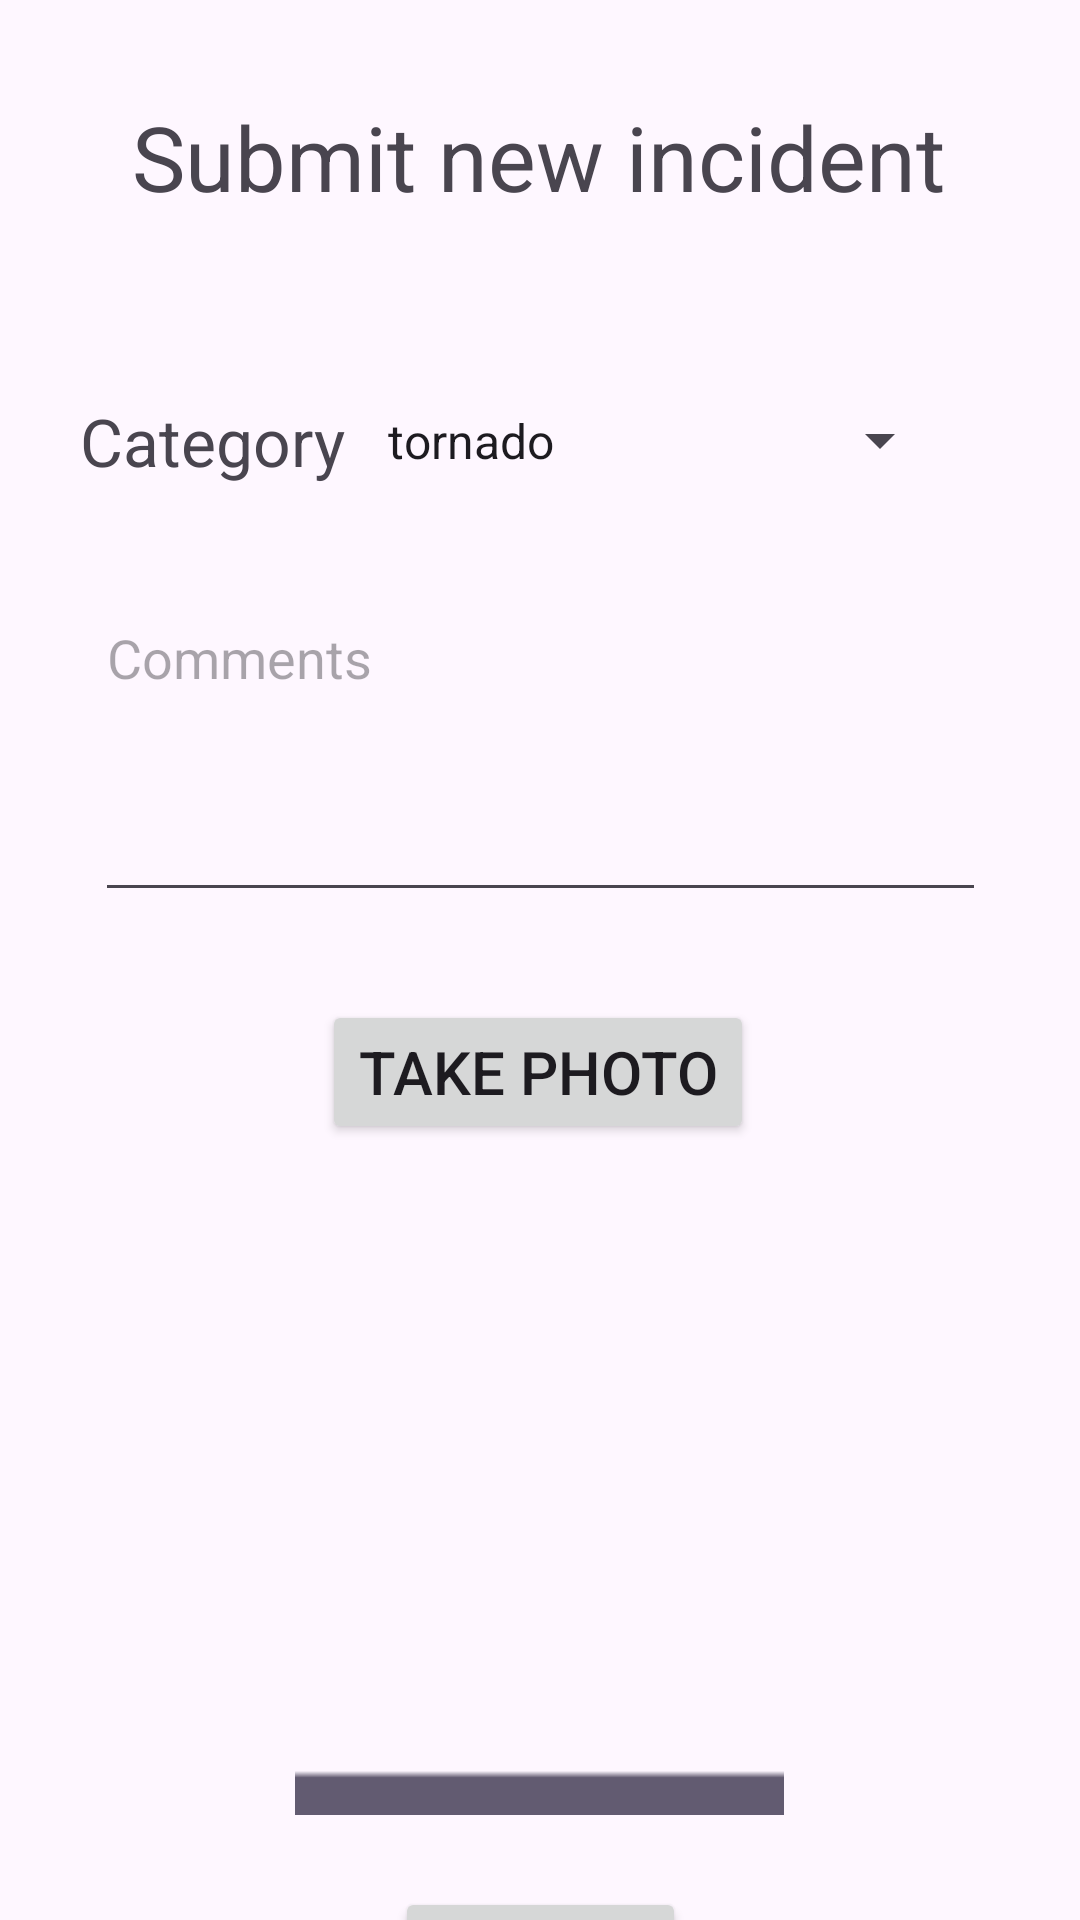

Write the Android layout XML for this screen, with the resource values it uses.
<!-- AndroidManifest.xml: application theme Theme.SmartAlertProject -->
<!-- res/layout/fragment_submit_incident.xml -->
<?xml version="1.0" encoding="utf-8"?>
<androidx.core.widget.NestedScrollView
    xmlns:android="http://schemas.android.com/apk/res/android"
    xmlns:app="http://schemas.android.com/apk/res-auto"
    xmlns:tools="http://schemas.android.com/tools"
    android:layout_width="match_parent"
    android:layout_height="match_parent"
    tools:context=".civilianFragments.SubmitIncidentFragment">

    <androidx.constraintlayout.widget.ConstraintLayout
        android:id="@+id/constraintLayout2"
        android:layout_width="match_parent"
        android:layout_height="match_parent"
        tools:context=".civilianFragments.SubmitIncidentFragment" >

        <Button
            android:id="@+id/button_submit_incident"
            android:layout_width="wrap_content"
            android:layout_height="64dp"
            android:layout_marginTop="24dp"
            android:layout_marginBottom="16dp"
            android:text="@string/submitBtnText"
            android:textSize="20sp"
            app:layout_constraintBottom_toBottomOf="parent"
            app:layout_constraintEnd_toEndOf="parent"
            app:layout_constraintStart_toStartOf="parent"
            app:layout_constraintTop_toBottomOf="@+id/view_photo"
            app:layout_constraintVertical_bias="1.0" />

        <TextView
            android:id="@+id/textView"
            android:layout_width="wrap_content"
            android:layout_height="wrap_content"
            android:layout_marginTop="32dp"
            android:text="@string/submitNewIncidentHeader"
            android:textSize="30sp"
            app:layout_constraintEnd_toEndOf="parent"
            app:layout_constraintHorizontal_bias="0.496"
            app:layout_constraintStart_toStartOf="parent"
            app:layout_constraintTop_toTopOf="parent" />

        <EditText
            android:id="@+id/text_comments"
            android:layout_width="297dp"
            android:layout_height="107dp"
            android:ems="10"
            android:gravity="start|top"
            android:hint="@string/commentsSubmitIncidentLabel"
            android:inputType="textMultiLine"
            app:layout_constraintBottom_toTopOf="@+id/button_camera"
            app:layout_constraintEnd_toEndOf="parent"
            app:layout_constraintStart_toStartOf="parent"
            app:layout_constraintTop_toBottomOf="@+id/spinner"
            app:layout_constraintVertical_bias="0.445" />


        <Spinner
            android:id="@+id/spinner"
            android:layout_width="196dp"
            android:layout_height="53dp"
            android:layout_marginTop="48dp"
            android:entries="@array/dangerCategoriesEn"
            android:spinnerMode="dropdown"
            app:layout_constraintEnd_toEndOf="parent"
            app:layout_constraintHorizontal_bias="0.739"
            app:layout_constraintStart_toStartOf="parent"
            app:layout_constraintTop_toBottomOf="@+id/textView" />

        <TextView
            android:id="@+id/category_label"
            android:layout_width="wrap_content"
            android:layout_height="wrap_content"
            android:layout_marginTop="60dp"
            android:text="@string/selectCategoryHeaderMessage"
            android:textSize="22sp"
            app:layout_constraintEnd_toStartOf="@+id/spinner"
            app:layout_constraintHorizontal_bias="0.811"
            app:layout_constraintStart_toStartOf="parent"
            app:layout_constraintTop_toBottomOf="@+id/textView" />

        <Button
            android:id="@+id/button_camera"
            android:layout_width="wrap_content"
            android:layout_height="wrap_content"
            android:layout_marginTop="160dp"
            android:text="@string/fragmentCameraTakePhotoBtnText"
            android:textSize="20sp"
            app:layout_constraintEnd_toEndOf="parent"
            app:layout_constraintHorizontal_bias="0.497"
            app:layout_constraintStart_toStartOf="parent"
            app:layout_constraintTop_toBottomOf="@+id/spinner" />

        <ImageView
            android:id="@+id/view_photo"
            android:layout_width="286dp"
            android:layout_height="163dp"
            android:contentDescription="@string/imageSubmissionText"
            android:src="?attr/actionModeBackground"
            app:layout_constraintBottom_toBottomOf="parent"
            app:layout_constraintEnd_toEndOf="parent"
            app:layout_constraintHorizontal_bias="0.496"
            app:layout_constraintStart_toStartOf="parent"
            app:layout_constraintTop_toBottomOf="@+id/button_camera"
            app:layout_constraintVertical_bias="0.369"
            app:srcCompat="@drawable/image_icon" />

        <ProgressBar
            android:id="@+id/progressBar"
            style="@android:style/Widget.DeviceDefault.Light.ProgressBar"
            android:layout_width="79dp"
            android:layout_height="80dp"
            android:background="#2196F3"
            android:indeterminate="false"
            android:progressTint="#FFFFFF"
            android:visibility="invisible"
            app:layout_constraintBottom_toBottomOf="parent"
            app:layout_constraintEnd_toEndOf="parent"
            app:layout_constraintStart_toStartOf="parent"
            app:layout_constraintTop_toTopOf="parent" />

    </androidx.constraintlayout.widget.ConstraintLayout>
</androidx.core.widget.NestedScrollView>
<!-- resources referenced by this layout -->
<resources>
  <array name="dangerCategoriesEn">
          <item>
              tornado
          </item>
          <item>
              earthquake
          </item>
          <item>
              avalanche
          </item>
          <item>
              landslide
          </item>
          <item>
              blizzard
          </item>
          <item>
              storm
          </item>
          <item>
              tsunami
          </item>
          <item>
              floods
          </item>
          <item>
              industrial
          </item>
          <item>
              wildfire
          </item>
          <item>
              accident
          </item>
          <item>
              volcano
          </item>
          <item>
              heatwave
          </item>
      </array>
  <!-- drawable image_icon: webp bitmap (drawable, 2004 bytes) -->
  <string name="commentsSubmitIncidentLabel">Comments</string>
  <string name="fragmentCameraTakePhotoBtnText">Take photo</string>
  <string name="imageSubmissionText">Image submitted</string>
  <string name="selectCategoryHeaderMessage">Category</string>
  <string name="submitBtnText">Submit</string>
  <string name="submitNewIncidentHeader">Submit new incident</string>
  <style name="Theme.SmartAlertProject" parent="Base.Theme.SmartAlertProject" />
  <style name="Base.Theme.SmartAlertProject" parent="Theme.Material3.DayNight.NoActionBar">
          
          
      </style>
</resources>
